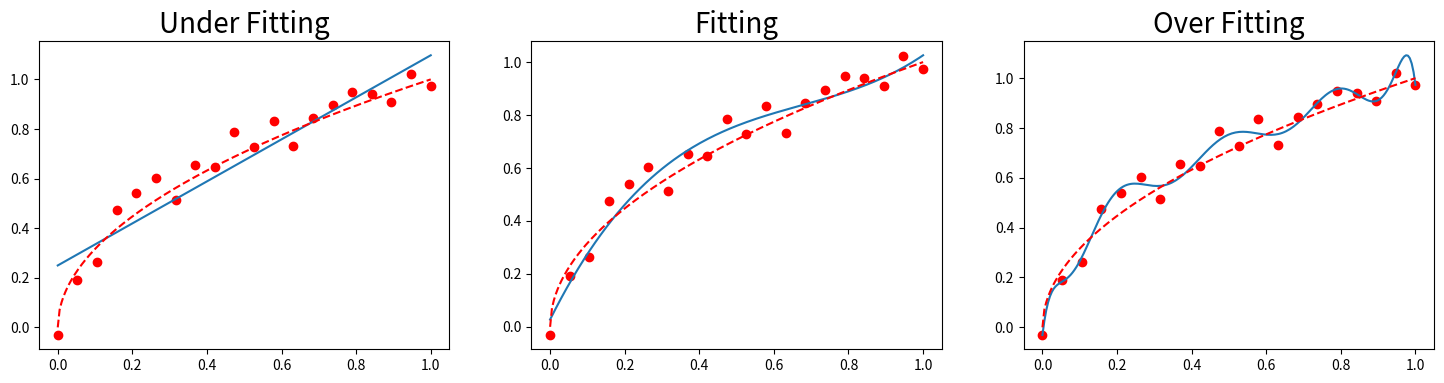

Python code for this plot:
#coding:utf-8
"""
过拟合和欠拟合示例
"""

import matplotlib.pyplot as plt
import numpy as np

# 画出拟合出来的多项式所表达的曲线以及原始的点
def plot_polynominal_fit(x, y, order):
    p = np.poly1d(np.polyfit(x, y, order))
    t = np.linspace(0, 1, 200)
    plt.plot(x, y, 'ro', t, p(t), '-', t, np.sqrt(t), 'r--')
    return p

# 生成20个点的训练样本
n_dots = 20
x = np.linspace(0, 1, n_dots)
y = np.sqrt(x) + 0.2*np.random.rand(n_dots) - 0.1

plt.figure(figsize=(18, 4))
titles = ['Under Fitting', 'Fitting', 'Over Fitting']
models = [None, None, None]
for index, order in enumerate([1, 3, 10]):
    plt.subplot(1, 3, index + 1)
    models[index] = plot_polynominal_fit(x, y, order)
    plt.title(titles[index], fontsize=20)
plt.show()